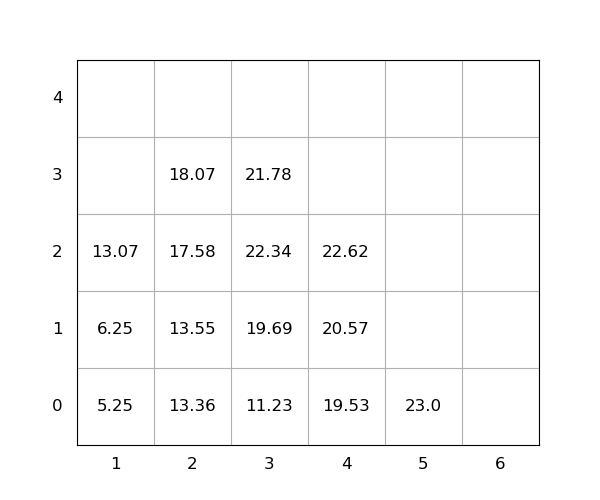

Data behind this chart, as committed beside it:
idx, loc_x, loc_y, loc_z, weight, seq, emerg, reloc, size(ft)
1, 1, 0, 0, 5.25, 1, 0, 0, 20
2, 2, 0, 0, 13.36, 2, 0, 0, 20
3, 5, 0, 0, 23.0, 3, 0, 0, 20
4, 2, 0, 1, 13.55, 4, 0, 0, 20
5, 3, 0, 0, 11.23, 5, 0, 1.0, 20
6, 2, 0, 2, 17.58, 6, 0, 1.0, 20
7, 3, 0, 1, 19.69, 7, 0, 1.0, 20
8, 3, 0, 2, 22.34, 8, 0, 1.0, 20
9, 4, 0, 0, 19.53, 9, 0, 1.0, 20
10, 2, 0, 3, 18.07, 10, 0, 1.0, 20
11, 4, 0, 1, 20.57, 11, 0, 1.0, 20
12, 1, 0, 1, 6.25, 12, 0, 0, 20
13, 3, 0, 3, 21.78, 13, 0, 1.0, 20
14, 4, 0, 2, 22.62, 14, 0, 1.0, 20
15, 1, 0, 2, 13.07, 15, 0, 1.0, 20
